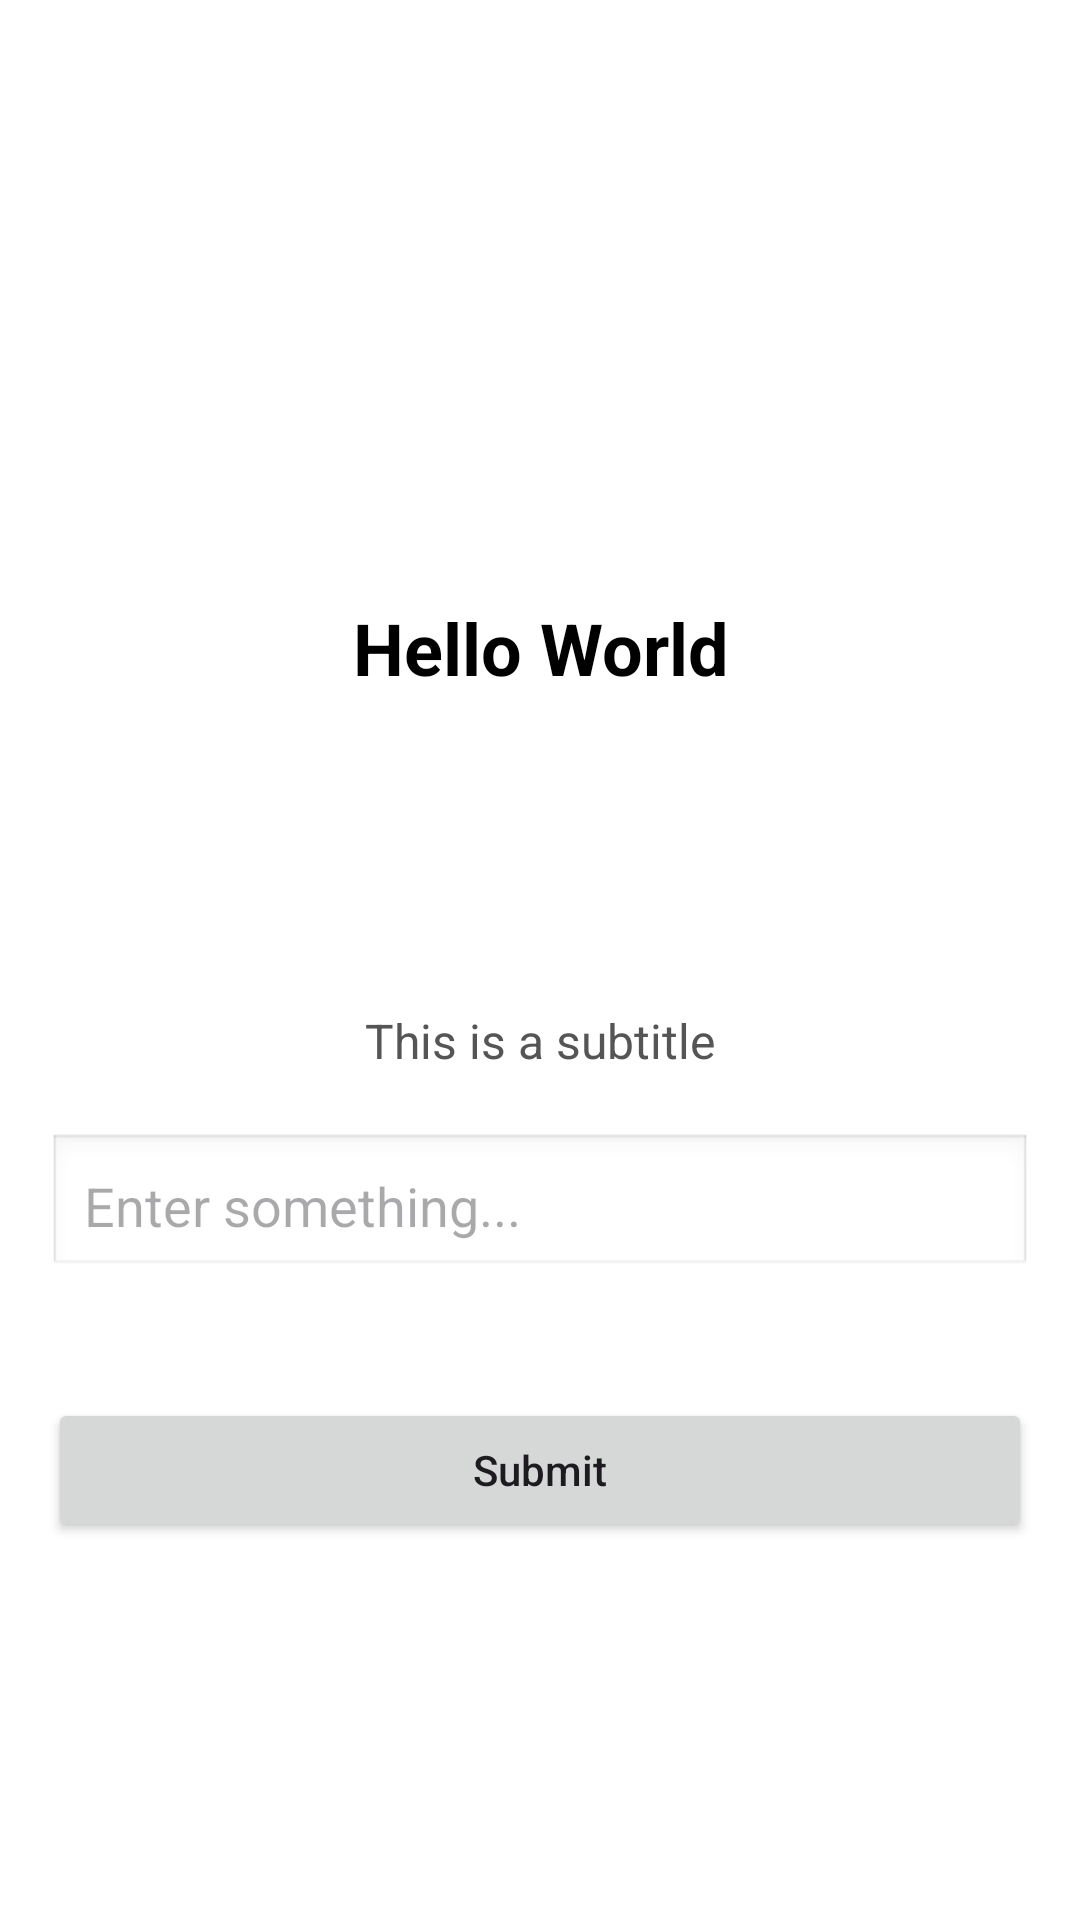

The Android layout XML behind this screen, and the referenced resources:
<!-- AndroidManifest.xml: application theme Theme.TestAssigmnents -->
<!-- res/layout/activity_assignment2.xml -->
<?xml version="1.0" encoding="utf-8"?>
<androidx.constraintlayout.widget.ConstraintLayout
    xmlns:android="http://schemas.android.com/apk/res/android"
    xmlns:app="http://schemas.android.com/apk/res-auto"
    xmlns:tools="http://schemas.android.com/tools"
    android:layout_width="match_parent"
    android:layout_height="match_parent"
    android:padding="16dp"
    android:background="@android:color/white"
    tools:context=".Assignment2Activity">

    <TextView
        android:id="@+id/tvHelloWorld"
        android:layout_width="match_parent"
        android:layout_height="200dp"
        android:gravity="center"
        android:text="Hello World"
        android:textColor="#000000"
        android:textSize="24sp"
        android:textStyle="bold"
        android:layout_marginTop="100dp"
        app:layout_constraintEnd_toEndOf="parent"
        app:layout_constraintStart_toStartOf="parent"
        app:layout_constraintTop_toTopOf="parent" />

    
    <TextView
        android:id="@+id/tvSubtitle"
        android:layout_width="match_parent"
        android:layout_height="wrap_content"
        android:text="This is a subtitle"
        android:textSize="16sp"
        android:textColor="#555555"
        android:layout_marginTop="20dp"
        android:gravity="center"
        app:layout_constraintTop_toBottomOf="@+id/tvHelloWorld"/>

    
    <EditText
        android:id="@+id/etInput"
        android:layout_width="match_parent"
        android:layout_height="wrap_content"
        android:hint="Enter something..."
        android:padding="12dp"
        android:background="@android:drawable/edit_text"
        android:layout_marginTop="20dp"
        app:layout_constraintTop_toBottomOf="@+id/tvSubtitle"/>

    
    <Button
        android:id="@+id/btnSubmit"
        android:layout_width="match_parent"
        android:layout_height="wrap_content"
        android:text="Submit"
        android:textAllCaps="false"
        android:padding="12dp"
        android:layout_marginTop="40dp"
        app:layout_constraintTop_toBottomOf="@+id/etInput"/>



</androidx.constraintlayout.widget.ConstraintLayout>
<!-- resources referenced by this layout -->
<resources>
  <style name="Theme.TestAssigmnents" parent="Base.Theme.TestAssigmnents" />
  <style name="Base.Theme.TestAssigmnents" parent="Theme.Material3.DayNight.NoActionBar">
          
          
      </style>
</resources>
